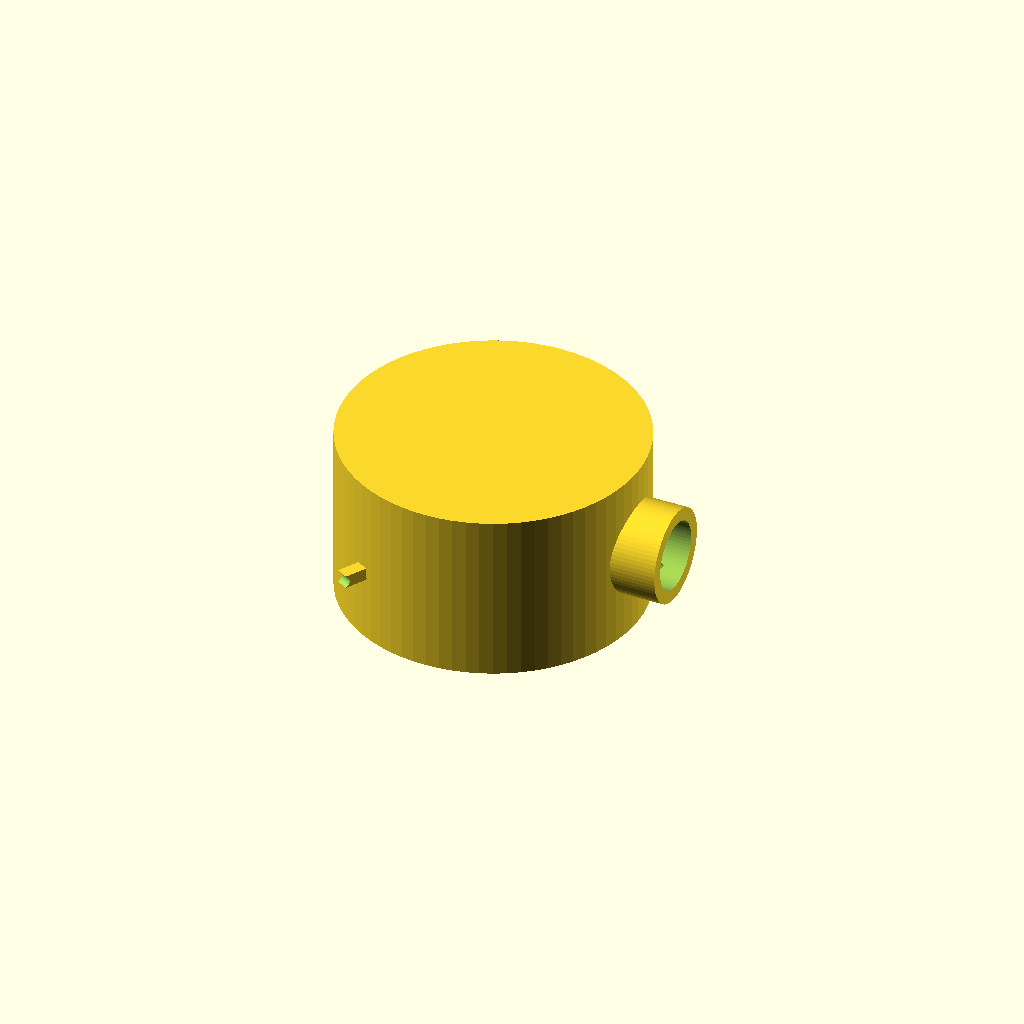
Cell 1: the model at its default parameters.
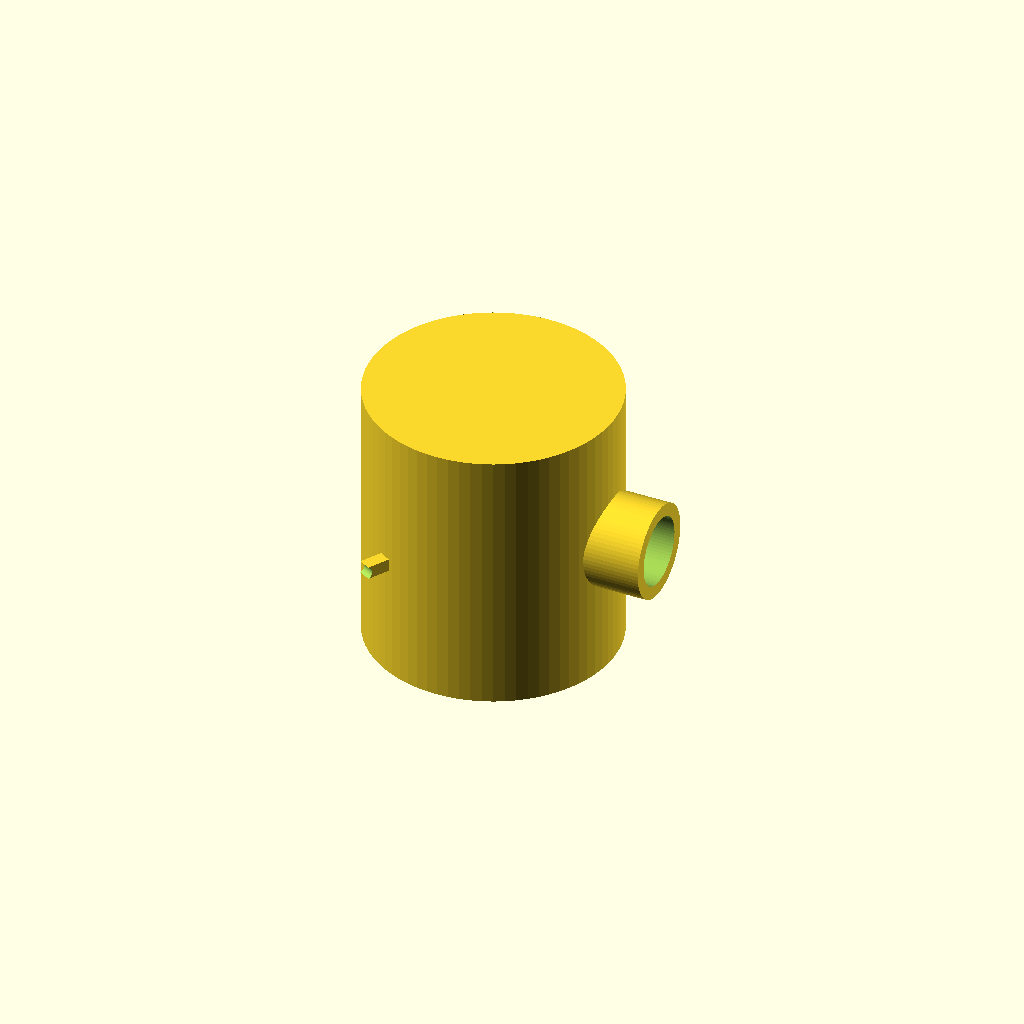
Cell 2 — class set to "mid_od58", the other parameters unchanged.
All cells are drawn from one camera (rotation 55°, 0°, 25°, orthographic, colour scheme Cornfield), so only the parameter changes between them.
The OpenSCAD source (contributions/source-3d-models/OsakaTX/robot-suction-fan-alternates/alternate-housing-envelope.scad):
// Robot-side vacuum SUCTION FAN - ALTERNATE BOM OPTIONS: envelope-class housing
// ==============================================================================
// BOM.md rows (upstream main, 2026-09-15, verbatim Notes column):
//   L25 5.1-6 kPa  "Nidec 22N704W150, 20N704S980, 20N704R980L; Roborock S8 Pro Ultra, S7 MaxV, S8 ..."
//   L26 10 kPa     "Roborock BL24131616; Nidec 22N704V160; S8 MaxV Ultra, G20S"
//   L27 36 kPa     "Roborock Saros 20"
//   L28 2-2.5 kPa  "Nidec 20N704P200, 20N704R500, 20N704R310, 20N704P160; S5-class legacy"
//   (+ L24 6 kPa flagship: Dreame MSD-C-3 / Nidec 20N709U020 - modeled separately,
//      suction-fan-module/suction-fan-module.scad, 60x60x30 seller-listing class.)
//
// WHAT THIS MODEL IS (read before quoting a number):
//   Nidec's vacuum-cleaner 20N/22N codes are CUSTOM build numbers (OEM parts
//   for Roborock/Dreame). Nidec's own searchable catalogue has NO public
//   datasheet for these suffixes - only the marketing product-family pages:
//     - "DC vacuum cleaner motor" page: class blades "phi 65~150 mm"
//       https://www.nidec.com/en/product/service/ncj/dc_vacuum_cleaner_motor/ (fetched 2026-09-15)
//     - "Vacuum Cleaner motors (small)" page: keyword "Fan / Blower", F-class
//       armature, UL/CSA/VDE - nil dimensions
//       https://www.nidec.com/en/sector/lifestyle/character/goods/vacuum_cleaner/i/ (fetched 2026-09-15)
//   A two-round catalogue search (2026-09-15, nidec.com sitemap + web) found no
//   primary dims sheet for 22N704W150 / 20N704S980 / 20N704R980L / BL24131616 /
//   20N704P200 class. Alibaba marketplace pages for the suffixes exist but
//   listed envelopes are UNVERIFIED (listing text only) - not used as geometry.
//   THIS FILE IS THEREFORE AN ENVELOPE-CLASS DRAFT: pick class= - the class
//   values are the only published, checkable figures; every other dimension is
//   a named estimate to be replaced by caliper readings (MEASURE-ME section 25,
//   Jig 26 identifies the class for you from the physical part).
//
// Topology reference (freely licensed photos, wikimedia commons, fetched 2026-09-15):
//   commons "Vacuum cleaner electric motor.jpg" (CC BY-SA 3.0) - target-style
//   twin-parallel-inlet scroll, stub shaft, cylindrical exit duct on the
//   periphery, perimeter mounting ears. THE FOLLOWING ARE NOT THE EXACT
//   DONOR PART: they are the generic topology class.
//
// License: CC BY-SA 4.0 (project convention)
// Units: mm

/* [Hidden] */
$fn = 72;
fa = 1;

/* [Class selection] */
// "legacy_od70" 2.5 kPa-era class, OD 70 wheel + exit stub       [screenshot class]
// "mid_od58"    Nidec deck published dims phi 58 x L 63.3 (side-arm) [Deck V55]
// "large_od60"  Nidec deck published dims phi 60 x L 73.3 (V65)      [Deck V65]
// (no published per-BOM-suffix dims exist as of 2026-09-15)
class = "legacy_od70"; // ["legacy_od70", "mid_od58", "large_od60"]

/* [Dimensions - EDIT TO MATCH YOUR MEASURED PART] */
// --- legacy_od70 vector, fields keyed to features (see index below) --------
// Sources: [B] primary-published (checkable against fetched doc/text),
//          [I] image-measured off the referenced photo, [E] estimate w/ reason
cl_legacy = [ // 2-2.5 kPa legacy class
    70.0,  // [0] canister OD (the twin-inlet wheel envelope)   [I]
    40.0,  // [1] axis length                                   [I]
    45.0,  // [2] inlet-apparent dia on face (~0.64xOD off the photo)  [E]
    22.0,  // [3] periphery exit-ring OD                        [I]
    16.0,  // [4] exit-ring ID                                  [E: ID/OD class 0.72]
    10.0,  // [5] exit-ring length (the "neck")                 [I]
    3.2,   // [6] perimeter ear hole dia (M3 clearance)         [E]
];
// --- mid_od58: Nidec "Blower Line-up for Vacuum Cleaner Ver.16C" (2021-05-06),
//     spec table p.5 + V55 outline p.9 (URL cited in upstream PR #64; text
//     fetched 2026-09-11 + 2026-09-15): "Side arm: phi 58 x L 63.3" [B];
//     p.9 outline labels "phi 58", "63.33", "70.5", "phi 55 (W/O snap fit)" [B].
cl_mid58 = [
    58.0,  // [0] canister OD                                   [B deck p.5/p.9]
    63.3,  // [1] axis length                                   [B deck p.5]
    45.0,  // [2] inlet-apparent dia (0.75-0.78xOD class, final E)  [E]
    22.0,  // [3] exit-ring OD                                  [E: same class as legacy]
    16.0,  // [4] exit-ring ID                                  [E]
    12.0,  // [5] exit-ring length                              [E]
    3.2,   // [6] ear hole dia                                  [E]
];
// --- large_od60: deck BL-V65 spec card p.14: "Blower size phi 60 x L 73.3
//     Weight (g) 230"; same slide labels "phi 62 MAX", "65.3", "34.9 3x";
//     550 W @ 28.8 V, 92 000 rpm (spec-card input values [B]).
cl_large60 = [
    60.0,  // [0] canister OD                                   [B deck p.14]
    73.3,  // [1] axis length                                   [B deck p.14]
    46.0,  // [2] inlet-apparent dia (0.75-0.78xOD class)        [E]
    24.0,  // [3] exit-ring OD "phi 62 MAX" as a 62 cap         [E: ring under cap]
    18.0,  // [4] exit-ring ID                                  [E]
    14.0,  // [5] exit-ring length                              [E]
    3.2,   // [6] ear hole dia                                  [E]
];
cls = class == "legacy_od70" ? cl_legacy : class == "mid_od58" ? cl_mid58 : cl_large60;

wheel_dia  = cls[0];
axis_L     = cls[1];
inlet_d    = cls[2];
exit_od    = cls[3];
exit_id    = cls[4];
exit_L    = cls[5];
ear_dia   = cls[6];

/* [Derived] */
shaft_d     = 5.0;   // stub shaft dia [E: commutator motor class norm 4-6 mm]
wall_t      = 2.0;   // shell thickness [E]
 erle_conv = 1; // (unused helper)

// shell = vertical cylinder stack: the twin-inlet axis is Z (both flats carry
// the eye, photos show the polar axis vertical in every catalogue pose)
// ALL envelope dims come straight from the cl* vectors; shape flags [E].
ax_L = cls[1];                    // canister thickness along the axis [B mid/large, I legacy]
can_r = wheel_dia / 2;

module canister()
    cylinder(d = wheel_dia, h = ax_L, center = true);   // z in +/-ax_L/2

// twin inlets: axial eyes through both flat faces [E depth: through]
module inlets()
    for (s = [-1, 1])
        translate([0, 0, s * (ax_L / 2 + 1)])
            mirror([0, 0, s > 0 ? 0 : 1])
                cylinder(d = inlet_d, h = ax_L + 2);

// periphery exit: ring on the +x side wall, horizontal axis
module exit_ring() {
    rotate([0, 90, 0])
        translate([0, 0, -1])
            difference() {
                cylinder(d = exit_od, h = exit_L + can_r);   // buried leg for union
                translate([0, 0, -2]) cylinder(d = exit_id, h = exit_L + can_r + 4);
            }
}

// perimeter mounting ears (3x at 120 deg) at mid-height [count/placement E]
module ears(tab_L = 6, tab_t = 3) {
    for (a = [0, 120, 240])
        rotate([0, 0, a])
            translate([can_r - 1, -tab_t / 2, -tab_t / 2])
                rotate([-90, 0, 0])
                    difference() {
                        cube([tab_L + 1.5, tab_t, tab_t]);
                        translate([tab_L / 2 + 4, tab_t / 2, -1])
                            cylinder(d = ear_dia, h = tab_t + 2);
                    }
}

module unit() {
    difference() {
        union() { canister(); ears(); }
        inlets();
    }
    exit_ring();
}

// ---- top-level -------------------------------------------------------------
echo(str("[s3d] class=", class, "  OD=", cls[0], "  axis(thick)I=", cls[1]));
unit();
Customizer parameters (derived from the source; name, type, default, range or options):
class: string, default "legacy_od70", options "legacy_od70", "mid_od58", "large_od60"
shaft_d: number, default 5
wall_t: number, default 2
erle_conv: number, default 1
